Labelled photos from "data", an image-classification folder in Viraj-Mavani/smart_agriculture_system. The possible labels are: tomato bacterial spot, tomato early blight, tomato late blight, tomato leaf mold, tomato septoria leaf spot, tomato spider mites two-spotted, tomato target spot, tomato yellow leaf curl virus, tomato mosaic virus, tomato healthy.

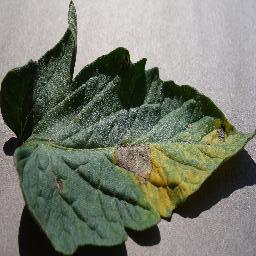
Label: tomato early blight

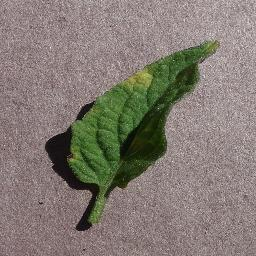
Label: tomato leaf mold

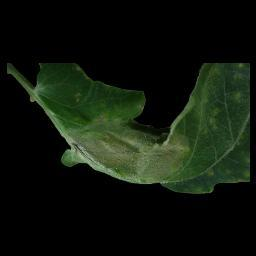
Label: tomato late blight

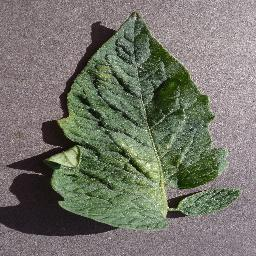
Label: tomato spider mites two-spotted

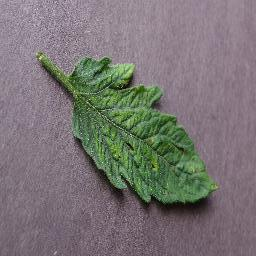
Label: tomato mosaic virus

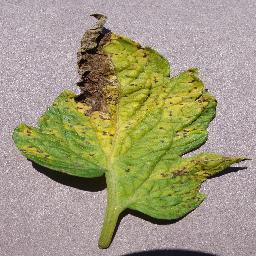
Label: tomato septoria leaf spot
